Run: headless pygame with SDL's dummy video driver; simulated clock (each Clock.tick advances the game by its frame time, no real sleeping); random seed 0; keys injected as events and as key.get_pressed() state; no mouse input.
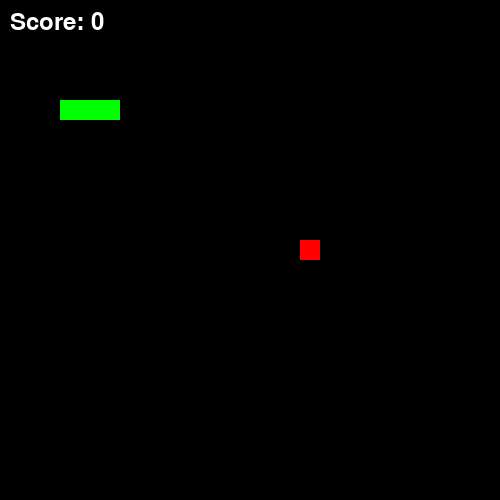
Frame 1 of 4 · flips 1–60 · no input
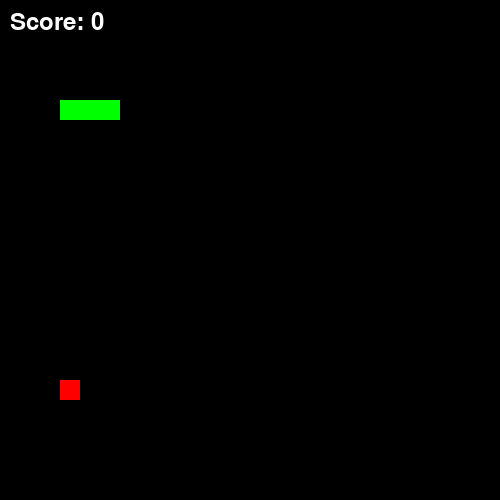
Frame 2 of 4 · flips 61–180 · tapped SPACE, RETURN · held RIGHT (→), D
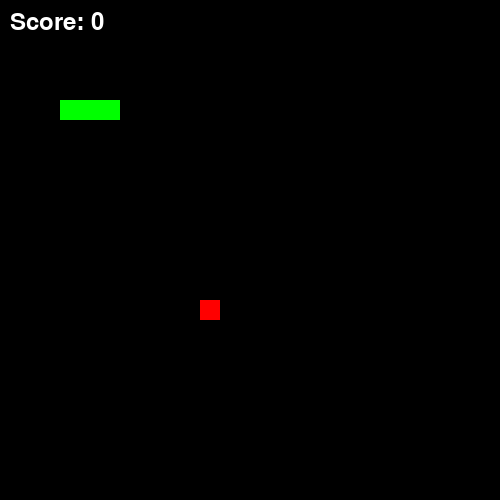
Frame 3 of 4 · flips 181–300 · held DOWN (↓), S
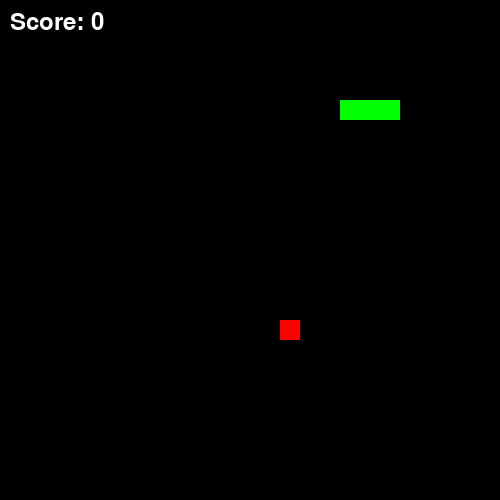
Frame 4 of 4 · flips 301–420 · held LEFT (←), A, UP (↑), W

The pygame program that drew these frames:

import pygame
import sys
import random

# --- CONSTANTEN ---
BREEDTE, HOOGTE = 500, 500
FPS = 15
GRID = 20

# --- KLEUREN ---
ZWART = (0, 0, 0)
GROEN = (0, 255, 0)
ROOD = (255, 0, 0)
WIT = (255, 255, 255)

class Snake:
    def __init__(self):
        self.lichaam = [(100, 100), (80, 100), (60, 100)]
        self.richting = (GRID, 0)
        self.groei = False

    def bewegen(self):
        hoofd = (self.lichaam[0][0] + self.richting[0], self.lichaam[0][1] + self.richting[1])
        self.lichaam.insert(0, hoofd)
        if not self.groei:
            self.lichaam.pop()
        else:
            self.groei = False

    def botsing(self):
        hoofd = self.lichaam[0]
        # Botsing met zichzelf
        if hoofd in self.lichaam[1:]:
            return True
        # Botsing met muur
        x, y = hoofd
        if x < 0 or x >= BREEDTE or y < 0 or y >= HOOGTE:
            return True
        return False

    def verander_richting(self, richting):
        # Voorkom omkeren
        if (richting[0] * -1, richting[1] * -1) != self.richting:
            self.richting = richting

class Apple:
    def __init__(self):
        self.pos = self.nieuwe_positie()

    def nieuwe_positie(self):
        return (random.randrange(0, BREEDTE, GRID), random.randrange(0, HOOGTE, GRID))

    def tekenen(self, scherm):
        pygame.draw.rect(scherm, ROOD, (*self.pos, GRID, GRID))

class Game:
    def __init__(self):
        pygame.init()
        self.scherm = pygame.display.set_mode((BREEDTE, HOOGTE))
        pygame.display.set_caption("Snake")
        self.klok = pygame.time.Clock()
        self.snake = Snake()
        self.apple = Apple()
        self.score = 0

    def reset(self):
        self.snake = Snake()
        self.apple = Apple()
        self.score = 0

    def run(self):
        while True:
            for event in pygame.event.get():
                if event.type == pygame.QUIT:
                    pygame.quit()
                    sys.exit()
                elif event.type == pygame.KEYDOWN:
                    if event.key == pygame.K_UP:
                        self.snake.verander_richting((0, -GRID))
                    elif event.key == pygame.K_DOWN:
                        self.snake.verander_richting((0, GRID))
                    elif event.key == pygame.K_LEFT:
                        self.snake.verander_richting((-GRID, 0))
                    elif event.key == pygame.K_RIGHT:
                        self.snake.verander_richting((GRID, 0))

            self.snake.bewegen()

            # Check appel
            if self.snake.lichaam[0] == self.apple.pos:
                self.snake.groei = True
                self.apple.pos = self.apple.nieuwe_positie()
                self.score += 1

            # Check botsing
            if self.snake.botsing():
                self.reset()

            # Teken alles
            self.scherm.fill(ZWART)
            for blok in self.snake.lichaam:
                pygame.draw.rect(self.scherm, GROEN, (*blok, GRID, GRID))
            self.apple.tekenen(self.scherm)

            # Score tonen
            font = pygame.font.SysFont(None, 36)
            score_img = font.render(f"Score: {self.score}", True, WIT)
            self.scherm.blit(score_img, (10, 10))

            pygame.display.flip()
            self.klok.tick(FPS)

if __name__ == "__main__":
    Game().run()
